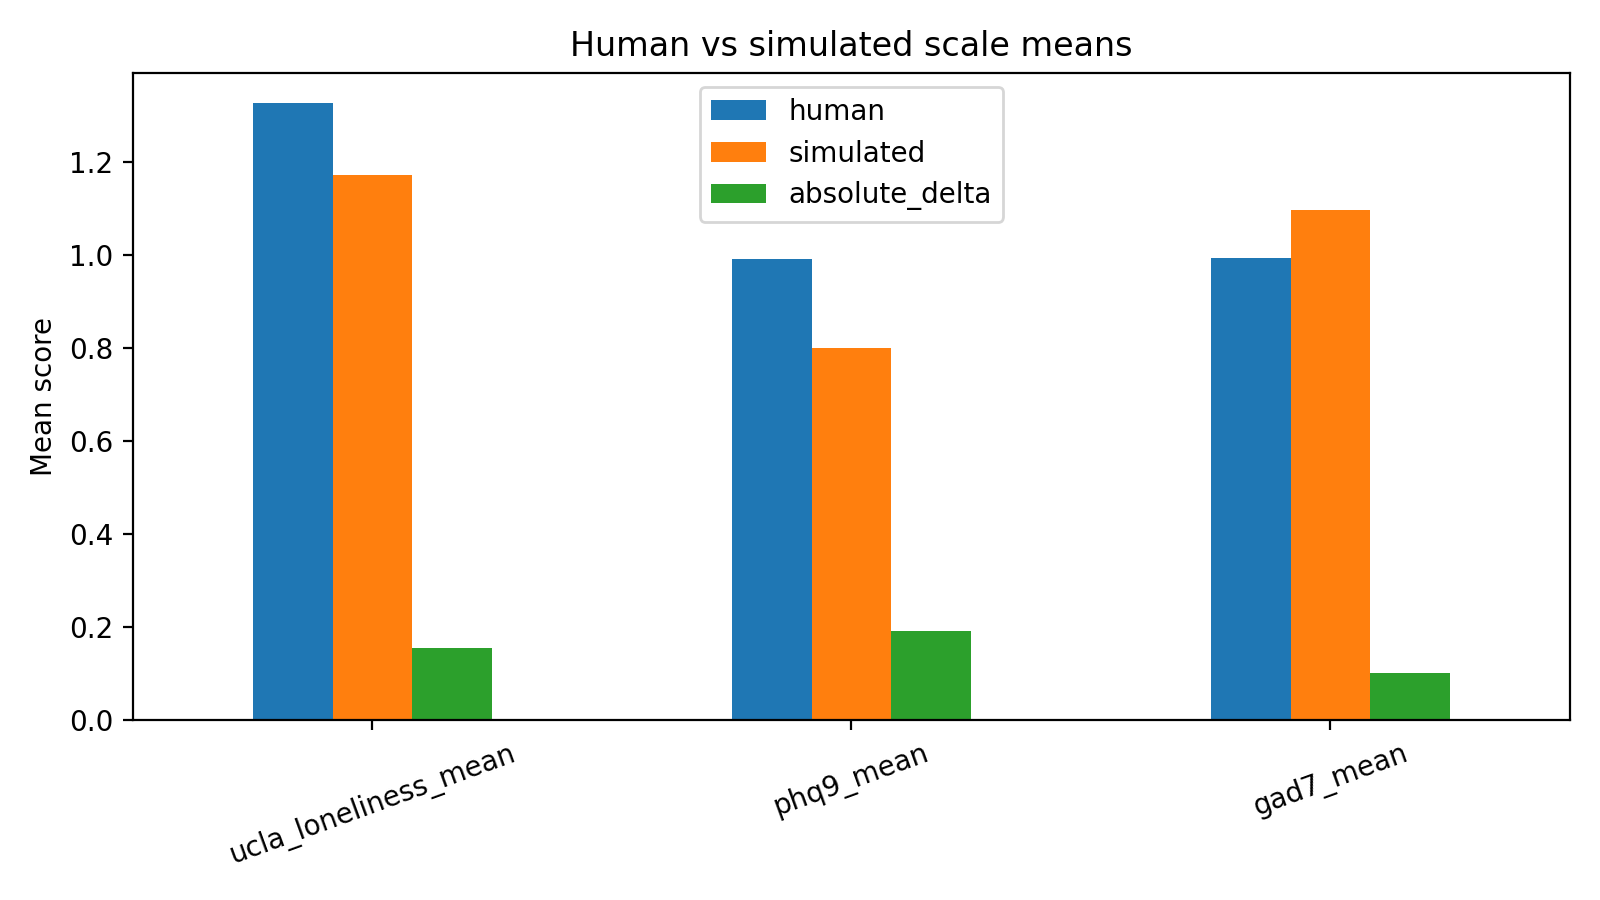

The table this chart was drawn from, first rows:
scale, human, simulated, absolute_delta
ucla_loneliness_mean, 1.327, 1.172, 0.1547
phq9_mean, 0.9917, 0.8, 0.1917
gad7_mean, 0.9946, 1.096, 0.1018
